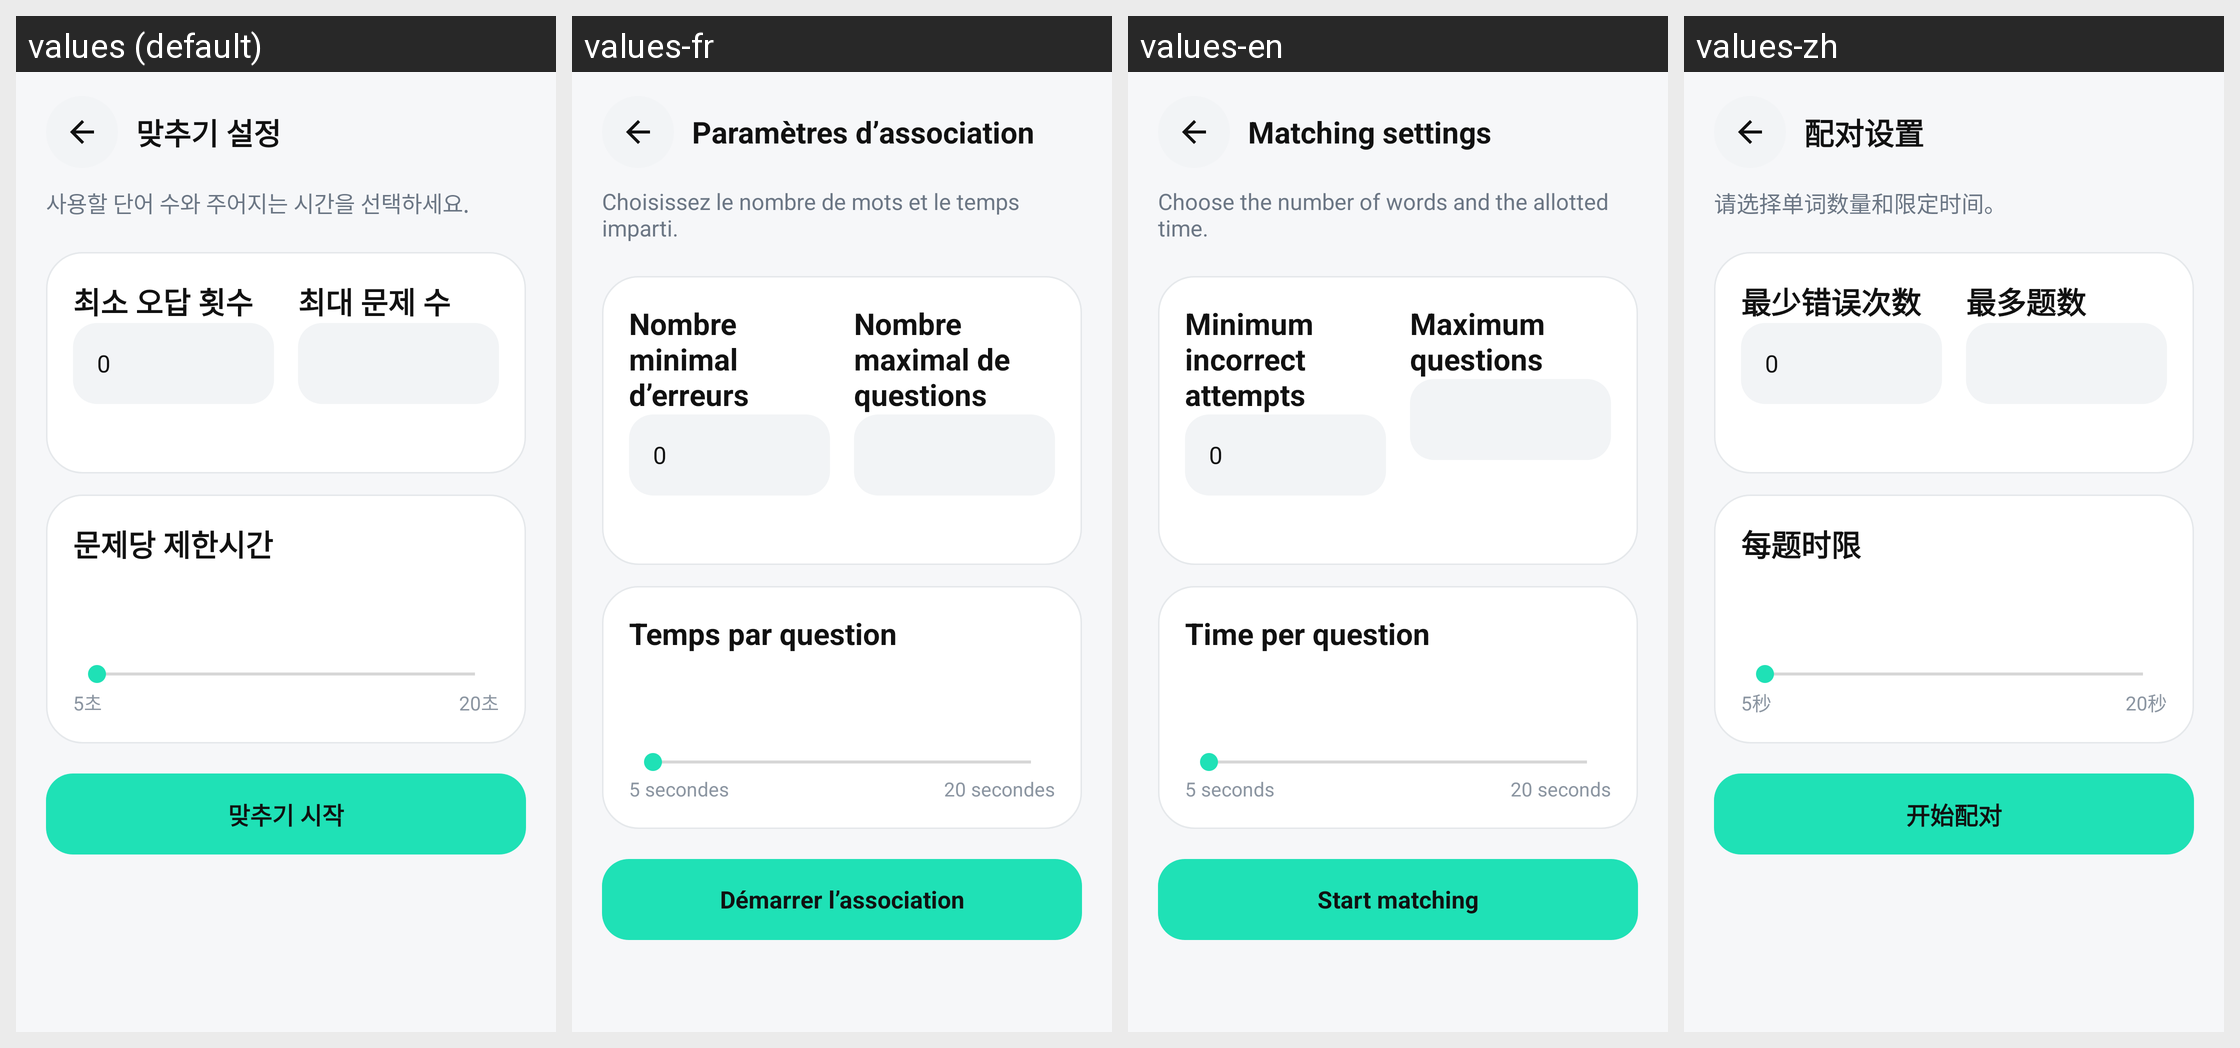

Translations of the strings shown on this Android screen, per locale in the grid:
Android screen res/layout/activity_matching_setup.xml rendered under 4 locales, left to right: values (default), values-fr, values-en, values-zh. Device: Nexus 5 (rendered at 1080×1920; each locale shown at half size, 540×960, under a caption strip naming it); theme AppTheme.
Other locales in the repository, not shown: values-es, values-ja, values-vi.
Strings drawn on this screen, with the default value and each locale's value (text and hints the layout hard-codes, and strings that could not be matched under every locale, appear in the picture but are not listed):

ui_3ed2dca49b95
  values: 맞추기 설정
  values-fr: Paramètres d’association
  values-en: Matching settings
  values-zh: 配对设置

ui_a1cdbbfb9690
  values: 사용할 단어 수와 주어지는 시간을 선택하세요.
  values-fr: Choisissez le nombre de mots et le temps imparti.
  values-en: Choose the number of words and the allotted time.
  values-zh: 请选择单词数量和限定时间。

ui_1eb1e01b64eb
  values: 최소 오답 횟수
  values-fr: Nombre minimal d’erreurs
  values-en: Minimum incorrect attempts
  values-zh: 最少错误次数

ui_db5a5beec66d
  values: 최대 문제 수
  values-fr: Nombre maximal de questions
  values-en: Maximum questions
  values-zh: 最多题数

ui_05f6e6c6fd63
  values: 문제당 제한시간
  values-fr: Temps par question
  values-en: Time per question
  values-zh: 每题时限

ui_afb66ad05415
  values: 5초
  values-fr: 5 secondes
  values-en: 5 seconds
  values-zh: 5秒

ui_8f77b659bdb5
  values: 20초
  values-fr: 20 secondes
  values-en: 20 seconds
  values-zh: 20秒

ui_a8cf1d1b3328
  values: 맞추기 시작
  values-fr: Démarrer l’association
  values-en: Start matching
  values-zh: 开始配对
